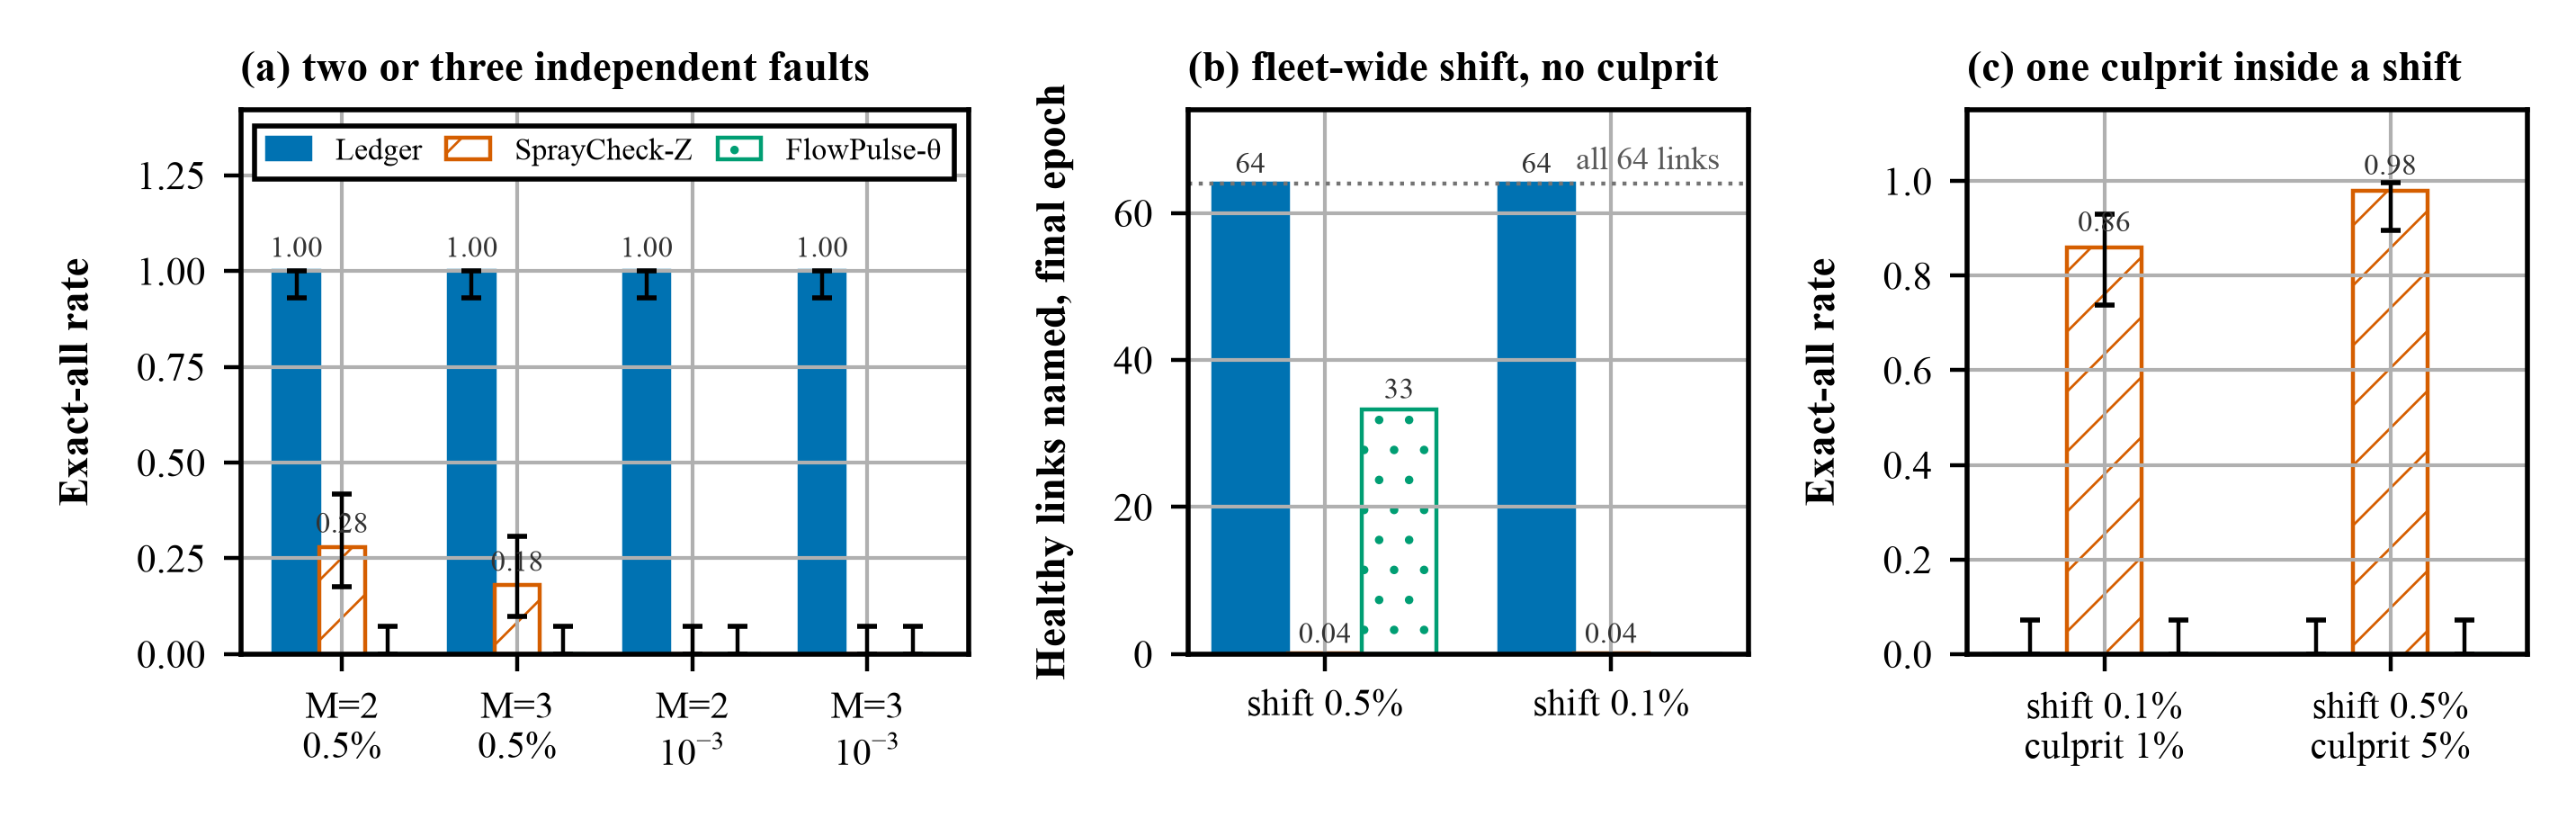

Generate this figure with Python:
#!/usr/bin/env python3
"""O4: the correlated-fault gate, from CORRELATED-FAULT-STRESS-SWEEP-2026-09-03.json (50 seeds/cell,
40 post-onset epochs, 64 directed links). (a) R1: exact-all rate with 95% Wilson intervals for two and
three independent faults; (b) R2: healthy links falsely named at the final epoch under a fleet-wide
shift with no culprit (64 = every link); (c) R3: exact-all rate for one culprit inside a shift.
Double column; the ledger's R2/R3 failure is drawn, not hidden."""
import matplotlib.pyplot as plt
import numpy as np
from _common import *  # noqa

setup()
raw = load("CORRELATED-FAULT-STRESS-SWEEP-2026-09-03.json")
fig, axes = plt.subplots(1, 3, figsize=(7.16, 2.3), gridspec_kw={"width_ratios": [1.3, 1, 1]})
w = 0.26


def bars(ax, cells, ticklabels, field, err=None, arms=ARMS, ylabel="", title=""):
    x = np.arange(len(cells))
    for i, arm in enumerate(arms):
        y = np.array([raw[c][arm]["union_over_window" if field != "final" else "final_epoch"][key]
                      for c, key in cells_keys(cells, field)])
        kw = dict(color=COLORS[arm] if not HATCH[arm] else "white", edgecolor=COLORS[arm], hatch=HATCH[arm],
                  linewidth=0.8, label=LABELS[arm])
        if err:
            lo = np.array([raw[c][arm]["union_over_window"][err][0] for c in cells])
            hi = np.array([raw[c][arm]["union_over_window"][err][1] for c in cells])
            ax.bar(x + (i - 1) * w, y, w, yerr=[y - lo, hi - y], capsize=2, error_kw=dict(elinewidth=0.8), **kw)
        else:
            ax.bar(x + (i - 1) * w, y, w, **kw)
        for xi, v in zip(x + (i - 1) * w, y):
            if v > 0:
                ax.text(xi, v + (0.02 if field != "final" else 0.6), f"{v:.2f}" if v < 10 else f"{v:.0f}",
                        ha="center", va="bottom", fontsize=6, color="0.2")
    ax.set_xticks(x); ax.set_xticklabels(ticklabels, fontsize=7.5)
    ax.set_ylabel(ylabel); ax.set_title(title, fontsize=8.5, loc="left")


def cells_keys(cells, field):
    return [(c, "exact_all_rate" if field == "exact" else "mean_false_links") for c in cells]


# (a) R1 exact-all with CI
r1 = ["R1_multi2@0.005", "R1_multi3@0.005", "R1_multi2@0.001", "R1_multi3@0.001"]
bars(axes[0], r1, ["M=2\n0.5%", "M=3\n0.5%", "M=2\n$10^{-3}$", "M=3\n$10^{-3}$"], "exact", err="exact_all_ci95",
     ylabel="Exact-all rate", title="(a) two or three independent faults")
utils_mpl.set_y_axis(axes[0], bnd=[0, 1.42])
axes[0].legend(loc="upper center", ncol=3, framealpha=1.0, fontsize=6.2, columnspacing=0.8, handlelength=1.4)

# (b) R2 mean false links at final epoch (do-nothing = 0)
r2 = ["R2_shock@0.005", "R2_shock@0.001"]
bars(axes[1], r2, ["shift 0.5%", "shift 0.1%"], "final", ylabel="Healthy links named, final epoch",
     title="(b) fleet-wide shift, no culprit")
utils_mpl.set_y_axis(axes[1], bnd=[0, 74])
axes[1].axhline(64, color="0.45", linewidth=0.8, linestyle=":")
axes[1].text(1.38, 65, "all 64 links", fontsize=6.5, color="0.35", ha="right", va="bottom")

# (c) R3 exact-all with CI
r3 = ["R3_shock1e-3_culprit1e-2", "R3_shock5e-3_culprit5e-2"]
bars(axes[2], r3, ["shift 0.1%\nculprit 1%", "shift 0.5%\nculprit 5%"], "exact", err="exact_all_ci95",
     ylabel="Exact-all rate", title="(c) one culprit inside a shift")
utils_mpl.set_y_axis(axes[2], bnd=[0, 1.15])
for a in axes:
    utils_mpl.set_grid(fig, a)
fig.savefig("fig_correlated.pdf", transparent=False)
fig.savefig("fig_correlated.png", dpi=400)
print("wrote fig_correlated.pdf/.png")
